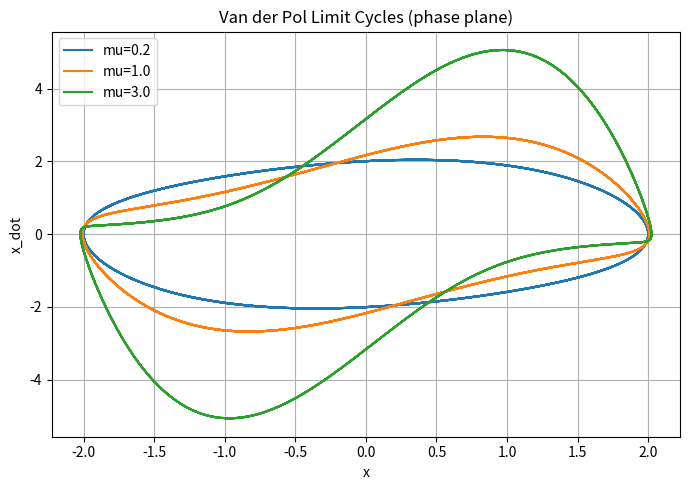
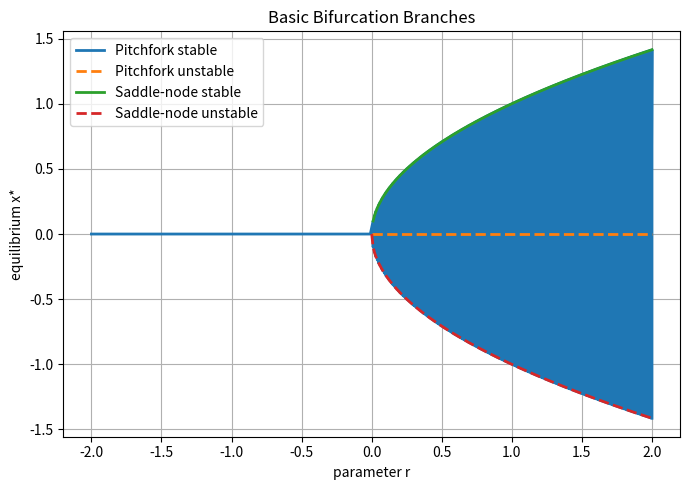

Python code for these plots, in order:
# Chapter14_Lesson5.py
# Limit Cycles, Multiple Equilibria, and Basic Bifurcation Notions
# Python implementation: Van der Pol oscillator + 1D bifurcation normal forms
import numpy as np
import matplotlib.pyplot as plt

def rk4_step(f, t, x, h, params):
    k1 = f(t, x, params)
    k2 = f(t + 0.5*h, x + 0.5*h*k1, params)
    k3 = f(t + 0.5*h, x + 0.5*h*k2, params)
    k4 = f(t + h, x + h*k3, params)
    return x + (h/6.0)*(k1 + 2*k2 + 2*k3 + k4)

def vdp_rhs(t, state, params):
    mu = params["mu"]
    x, y = state
    dx = y
    dy = mu*(1.0 - x*x)*y - x
    return np.array([dx, dy], dtype=float)

def simulate_vdp(mu=1.0, x0=(2.0, 0.0), T=80.0, h=0.01):
    n = int(T/h)
    t = np.linspace(0.0, T, n+1)
    x = np.zeros((n+1, 2))
    x[0] = np.array(x0, dtype=float)
    params = {"mu": mu}
    for k in range(n):
        x[k+1] = rk4_step(vdp_rhs, t[k], x[k], h, params)
    return t, x

def estimate_period_from_crossings(t, traj):
    # Upward crossings of y=0 (x-axis): use y sign change from negative to positive
    y = traj[:, 1]
    x = traj[:, 0]
    crossings = []
    for k in range(len(t)-1):
        if y[k] < 0.0 and y[k+1] >= 0.0:
            # Linear interpolation
            alpha = -y[k] / (y[k+1] - y[k] + 1e-14)
            tc = t[k] + alpha*(t[k+1] - t[k])
            xc = x[k] + alpha*(x[k+1] - x[k])
            if xc > 0:  # consistent Poincare section branch
                crossings.append(tc)
    if len(crossings) < 3:
        return np.nan
    # Discard transient crossing intervals
    periods = np.diff(crossings)
    if len(periods) >= 4:
        periods = periods[-4:]
    return float(np.mean(periods))

def classify_pitchfork(r, x):
    # f(x)=r x - x^3 ; stability from f'(x)=r - 3 x^2
    lam = r - 3.0*x*x
    if lam < 0:
        return "stable"
    elif lam > 0:
        return "unstable"
    return "nonhyperbolic"

def classify_saddlenode(r, x):
    # f(x)=r - x^2 ; stability from f'(x)=-2x
    lam = -2.0*x
    if lam < 0:
        return "stable"
    elif lam > 0:
        return "unstable"
    return "nonhyperbolic"

def main():
    # 1) Van der Pol simulation for several mu values
    mu_list = [0.2, 1.0, 3.0]
    results = []
    fig1 = plt.figure(figsize=(7, 5))
    for mu in mu_list:
        t, z = simulate_vdp(mu=mu, x0=(2.0, 0.1), T=80.0, h=0.01)
        # discard transient for plotting
        z_ss = z[int(0.5*len(z)):, :]
        plt.plot(z_ss[:,0], z_ss[:,1], label=f"mu={mu}")
        period = estimate_period_from_crossings(t[int(0.4*len(t)):], z[int(0.4*len(z)):, :])
        amp = float(np.max(np.abs(z_ss[:,0])))
        results.append((mu, amp, period))
    plt.xlabel("x")
    plt.ylabel("x_dot")
    plt.title("Van der Pol Limit Cycles (phase plane)")
    plt.legend()
    plt.grid(True)
    plt.tight_layout()

    # 2) 1D bifurcation normal forms (equilibrium branches)
    r_vals = np.linspace(-2.0, 2.0, 401)
    pf_stable_r, pf_stable_x = [], []
    pf_unstable_r, pf_unstable_x = [], []
    sn_stable_r, sn_stable_x = [], []
    sn_unstable_r, sn_unstable_x = [], []

    # Pitchfork: x*=0 and ±sqrt(r) for r>=0
    for r in r_vals:
        for xeq in [0.0]:
            c = classify_pitchfork(r, xeq)
            (pf_stable_r if c == "stable" else pf_unstable_r).append(r)
            (pf_stable_x if c == "stable" else pf_unstable_x).append(xeq)
        if r >= 0:
            for xeq in [np.sqrt(r), -np.sqrt(r)]:
                c = classify_pitchfork(r, xeq)
                (pf_stable_r if c == "stable" else pf_unstable_r).append(r)
                (pf_stable_x if c == "stable" else pf_unstable_x).append(xeq)

    # Saddle-node: x*=±sqrt(r) for r>=0
    for r in r_vals:
        if r >= 0:
            for xeq in [np.sqrt(r), -np.sqrt(r)]:
                c = classify_saddlenode(r, xeq)
                (sn_stable_r if c == "stable" else sn_unstable_r).append(r)
                (sn_stable_x if c == "stable" else sn_unstable_x).append(xeq)

    fig2 = plt.figure(figsize=(7, 5))
    plt.plot(pf_stable_r, pf_stable_x, linewidth=2, label="Pitchfork stable")
    plt.plot(pf_unstable_r, pf_unstable_x, "--", linewidth=2, label="Pitchfork unstable")
    plt.plot(sn_stable_r, sn_stable_x, linewidth=2, label="Saddle-node stable")
    plt.plot(sn_unstable_r, sn_unstable_x, "--", linewidth=2, label="Saddle-node unstable")
    plt.xlabel("parameter r")
    plt.ylabel("equilibrium x*")
    plt.title("Basic Bifurcation Branches")
    plt.legend()
    plt.grid(True)
    plt.tight_layout()

    # 3) Print numerical summary
    print("Van der Pol asymptotic limit-cycle estimates")
    print("mu\tamplitude(|x|)\tperiod")
    for mu, amp, period in results:
        print(f"{mu:.2f}\t{amp:.4f}\t\t{period:.4f}")

    plt.show()

if __name__ == "__main__":
    main()
